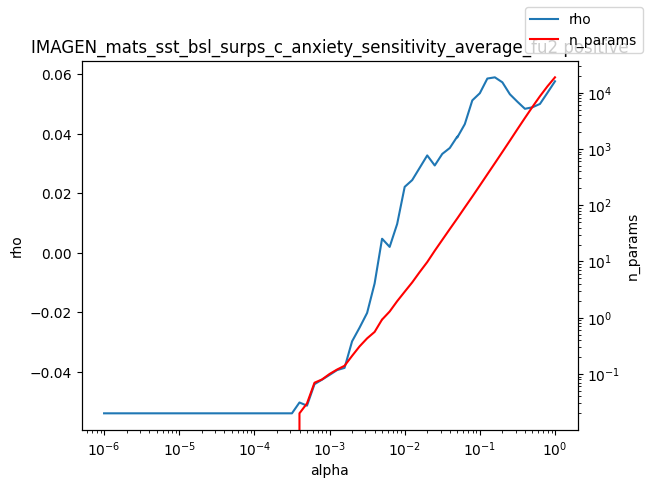

Data behind this chart, as committed beside it:
alpha, rho, n_params
1e-06, -0.0539, 0.0
1.2589254117941661e-06, -0.0539, 0.0
1.584893192461111e-06, -0.0539, 0.0
1.9952623149688787e-06, -0.0539, 0.0
2.511886431509577e-06, -0.0539, 0.0
3.162277660168379e-06, -0.0539, 0.0
3.981071705534969e-06, -0.0539, 0.0
5.011872336272715e-06, -0.0539, 0.0
6.30957344480193e-06, -0.0539, 0.0
7.943282347242805e-06, -0.0539, 0.0
1e-05, -0.0539, 0.0
1.2589254117941661e-05, -0.0539, 0.0
1.5848931924611107e-05, -0.0539, 0.0
1.9952623149688786e-05, -0.0539, 0.0
2.511886431509577e-05, -0.0539, 0.0
3.1622776601683795e-05, -0.0539, 0.0
3.9810717055349695e-05, -0.0539, 0.0
5.011872336272725e-05, -0.0539, 0.0
6.309573444801929e-05, -0.0539, 0.0
7.943282347242806e-05, -0.0539, 0.0
0.0001, -0.0539, 0.0
0.0001259, -0.0539, 0.0
0.0001585, -0.0539, 0.0
0.0001995, -0.0539, 0.0
0.0002512, -0.0539, 0.0
0.0003162, -0.0539, 0.0
0.0003981, -0.05026, 0.02
0.0005012, -0.05132, 0.03
0.000631, -0.0441, 0.07
0.0007943, -0.04259, 0.08
0.001, -0.041, 0.1
0.001259, -0.03937, 0.12
0.001585, -0.03862, 0.14
0.001995, -0.02971, 0.21
0.002512, -0.0251, 0.31
0.003162, -0.02017, 0.43
0.003981, -0.01026, 0.56
0.005, 0.004757, 0.93
0.005012, 0.004757, 0.93
0.00631, 0.002023, 1.29
0.007943, 0.009732, 1.97
0.01, 0.02219, 2.9
0.01259, 0.02447, 4.25
0.01585, 0.02861, 6.5
0.01995, 0.03276, 9.76
0.02512, 0.02939, 15.52
0.03162, 0.03327, 24.19
0.03981, 0.03525, 37.68
0.05, 0.03907, 58.1
0.05012, 0.0388, 58.32
0.0631, 0.04327, 91.42
0.07943, 0.05126, 142.5
0.1, 0.05366, 224.3
0.1259, 0.05859, 354.4
0.1585, 0.059, 559.1
0.1995, 0.05733, 884.9
0.2512, 0.05331, 1406
0.3162, 0.0508, 2245
0.3981, 0.04843, 3561
0.5012, 0.04893, 5603
... 3 more rows
